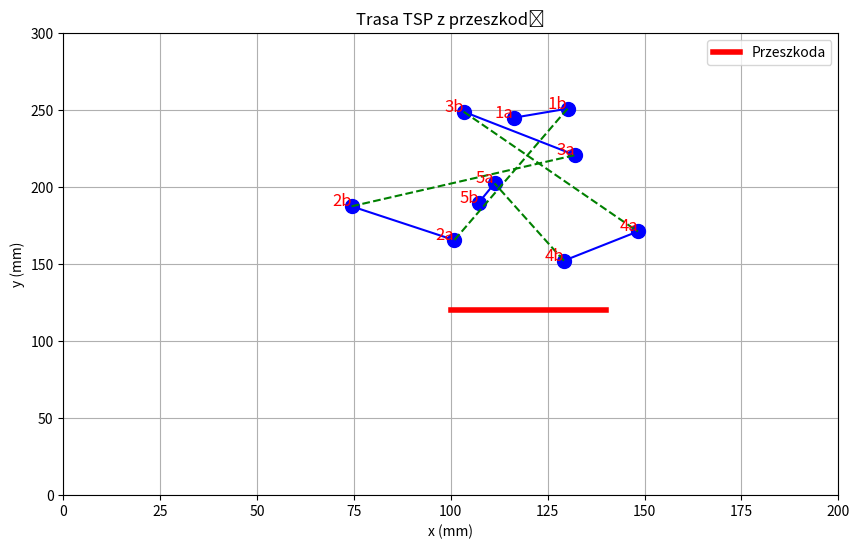

Here is the Python script that generated this plot:
import numpy as np
import matplotlib.pyplot as plt

# Ustawienie stałego seeda dla powtarzalności wyników
np.random.seed(42)

# Nowa lokalizacja przeszkody (bliżej odcinków 2 i 3)
obstacle_x = [100, 140]  # x współrzędne
obstacle_y = [120, 120]  # y współrzędne (stałe, aby przeszkoda była linią poziomą)

# Liczba segmentów do narysowania
num_segments = 5  # Możemy mieć maksymalnie 5 odcinków

# Generowanie punktów w taki sposób, by unikały przeszkody
# Ograniczamy generowanie punktów do obszaru powyżej przeszkody
points = []
for i in range(num_segments):
    x1, y1 = np.random.uniform(90, 160), np.random.uniform(150, 250)  # Punkt początkowy
    x2, y2 = x1 + np.random.uniform(-30, 30), y1 + np.random.uniform(-30, 30)  # Punkt końcowy
    points.append(((x1, y1), (x2, y2)))

# Tworzenie wykresu
plt.figure(figsize=(10, 6))

# Rysowanie odcinków trasy (ciągłe linie)
for i, (p1, p2) in enumerate(points):
    plt.plot([p1[0], p2[0]], [p1[1], p2[1]], 'b-', marker='o', markersize=10)  # Zwykłe, ciągłe linie
    plt.text(p1[0], p1[1], f'{i+1}a', fontsize=12, color='red', ha='right')
    plt.text(p2[0], p2[1], f'{i+1}b', fontsize=12, color='red', ha='right')

# Rysowanie połączeń między odcinkami (przerywane linie)
for i in range(len(points) - 1):
    p2_prev = points[i][1]  # Koniec poprzedniego odcinka
    p1_next = points[i + 1][0]  # Początek następnego odcinka
    plt.plot([p2_prev[0], p1_next[0]], [p2_prev[1], p1_next[1]], 'g--')  # Połączenie przerywane

# Rysowanie przeszkody jako czerwonej linii
plt.plot(obstacle_x, obstacle_y, 'r-', linewidth=4, label='Przeszkoda')

# Oznaczenia osi
plt.xlabel('x (mm)')
plt.ylabel('y (mm)')
plt.title('Trasa TSP z przeszkodą')

# Ustawienie zakresu osi
plt.xlim(0, 200)
plt.ylim(0, 300)

# Dodanie legendy
plt.legend()

# Dodanie siatki
plt.grid(True)

# Wyświetlenie wykresu
plt.show()
